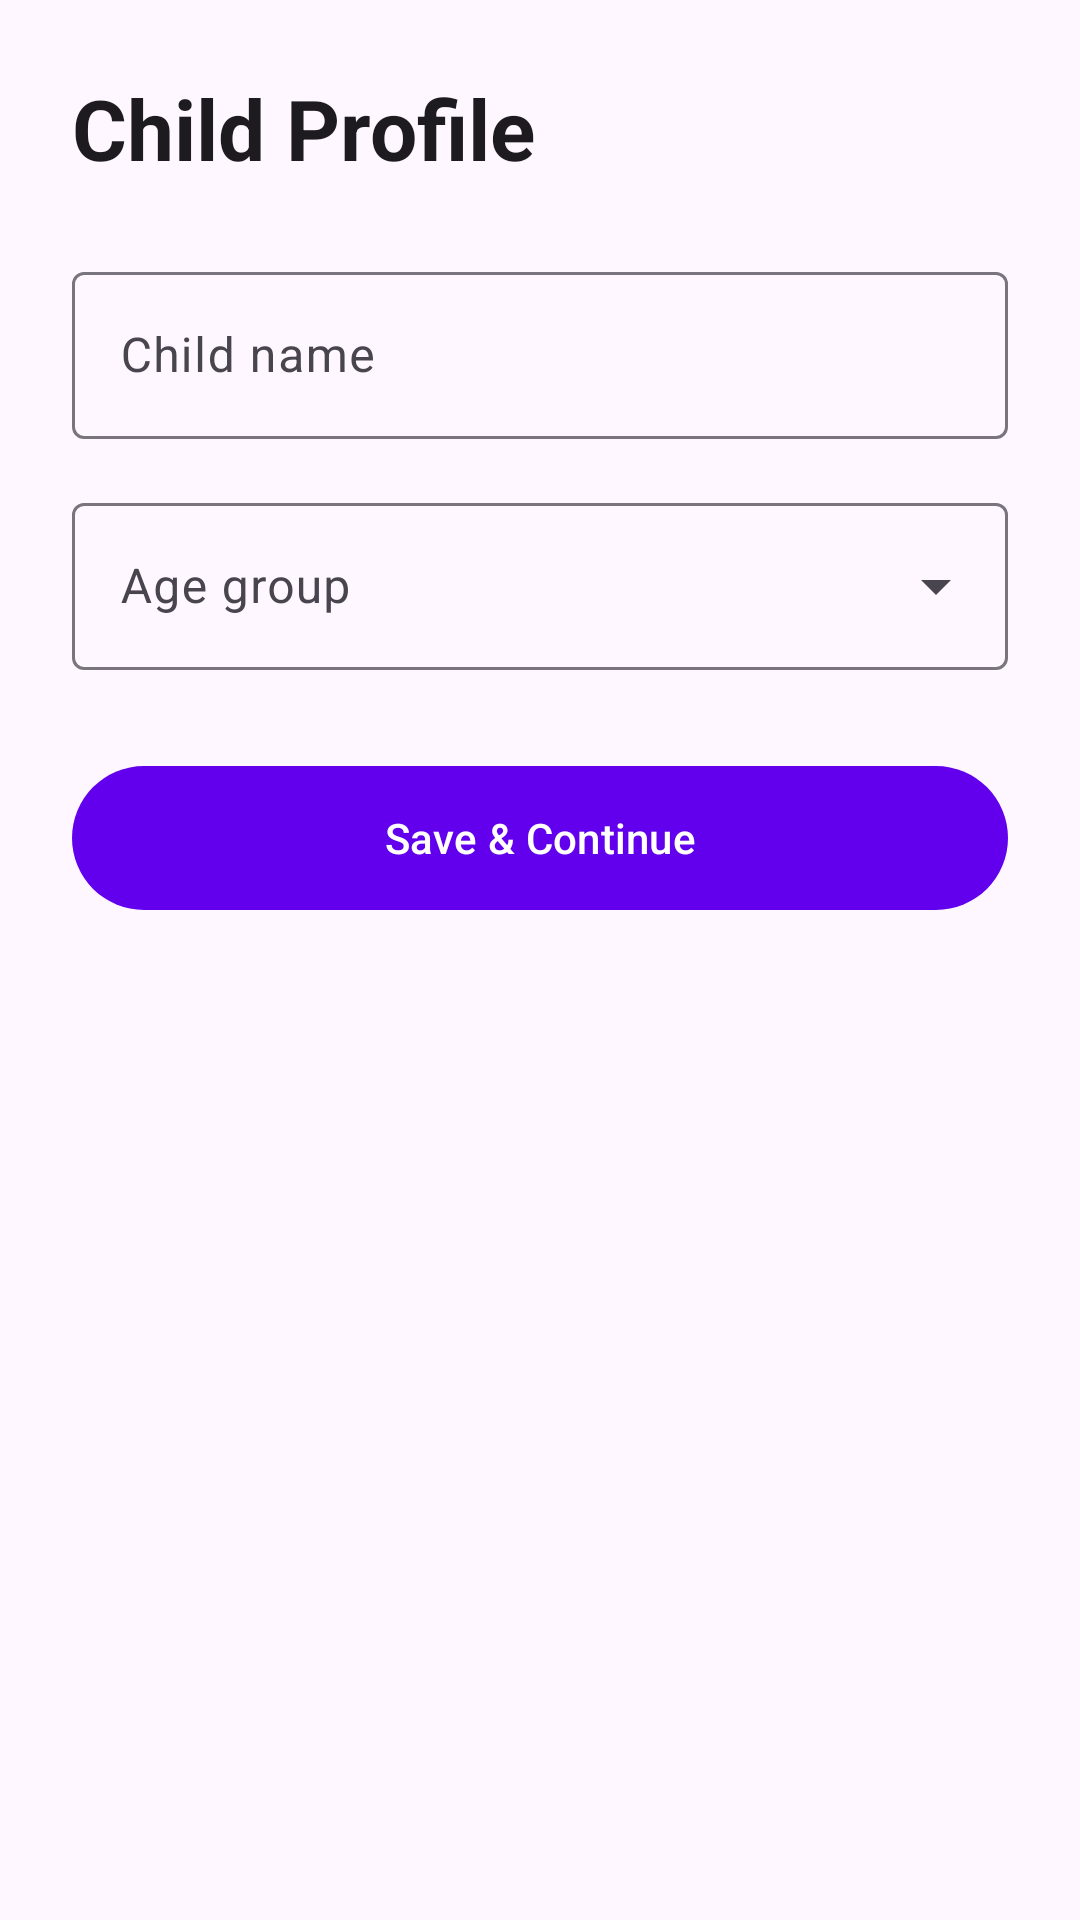

Write the Android layout XML for this screen, with the resource values it uses.
<!-- AndroidManifest.xml: application theme Theme.RoutineBuddyParent -->
<!-- res/layout/fragment_child_profile.xml -->
<?xml version="1.0" encoding="utf-8"?>
<ScrollView xmlns:android="http://schemas.android.com/apk/res/android"
    xmlns:app="http://schemas.android.com/apk/res-auto"
    android:layout_width="match_parent"
    android:layout_height="match_parent"
    android:fillViewport="true">

    <LinearLayout
        android:layout_width="match_parent"
        android:layout_height="wrap_content"
        android:orientation="vertical"
        android:padding="24dp">

        <TextView
            android:layout_width="match_parent"
            android:layout_height="wrap_content"
            android:text="@string/child_profile_title"
            android:textAppearance="@style/TextAppearance.Material3.HeadlineMedium"
            android:textStyle="bold" />

        <com.google.android.material.textfield.TextInputLayout
            android:id="@+id/childNameLayout"
            android:layout_width="match_parent"
            android:layout_height="wrap_content"
            android:layout_marginTop="24dp">

            <com.google.android.material.textfield.TextInputEditText
                android:id="@+id/childNameInput"
                android:layout_width="match_parent"
                android:layout_height="wrap_content"
                android:hint="@string/child_name_hint"
                android:inputType="textPersonName" />
        </com.google.android.material.textfield.TextInputLayout>

        <com.google.android.material.textfield.TextInputLayout
            style="@style/Widget.Material3.TextInputLayout.OutlinedBox.ExposedDropdownMenu"
            android:layout_width="match_parent"
            android:layout_height="wrap_content"
            android:layout_marginTop="16dp"
            android:hint="@string/child_age_group">

            <AutoCompleteTextView
                android:id="@+id/ageGroupDropdown"
                android:layout_width="match_parent"
                android:layout_height="wrap_content"
                android:inputType="none" />

        </com.google.android.material.textfield.TextInputLayout>

        <com.google.android.material.button.MaterialButton
            android:id="@+id/saveButton"
            android:layout_width="match_parent"
            android:layout_height="56dp"
            android:layout_marginTop="28dp"
            android:text="@string/save_continue" />

    </LinearLayout>

</ScrollView>
<!-- resources referenced by this layout -->
<resources>
  <string name="child_age_group">Age group</string>
  <string name="child_name_hint">Child name</string>
  <string name="child_profile_title">Child Profile</string>
  <string name="save_continue">Save &amp; Continue</string>
  <style name="Theme.RoutineBuddyParent" parent="Theme.Material3.DayNight.NoActionBar">
          <item name="colorPrimary">@color/purple_500</item>
          <item name="android:statusBarColor" tools:targetApi="l">?attr/colorPrimary</item>
      </style>
  <!-- not gathered from this repository: default colours our renderer supplied (Android Studio template values) -->
  <color name="purple_500">#FF6200EE</color>
</resources>
